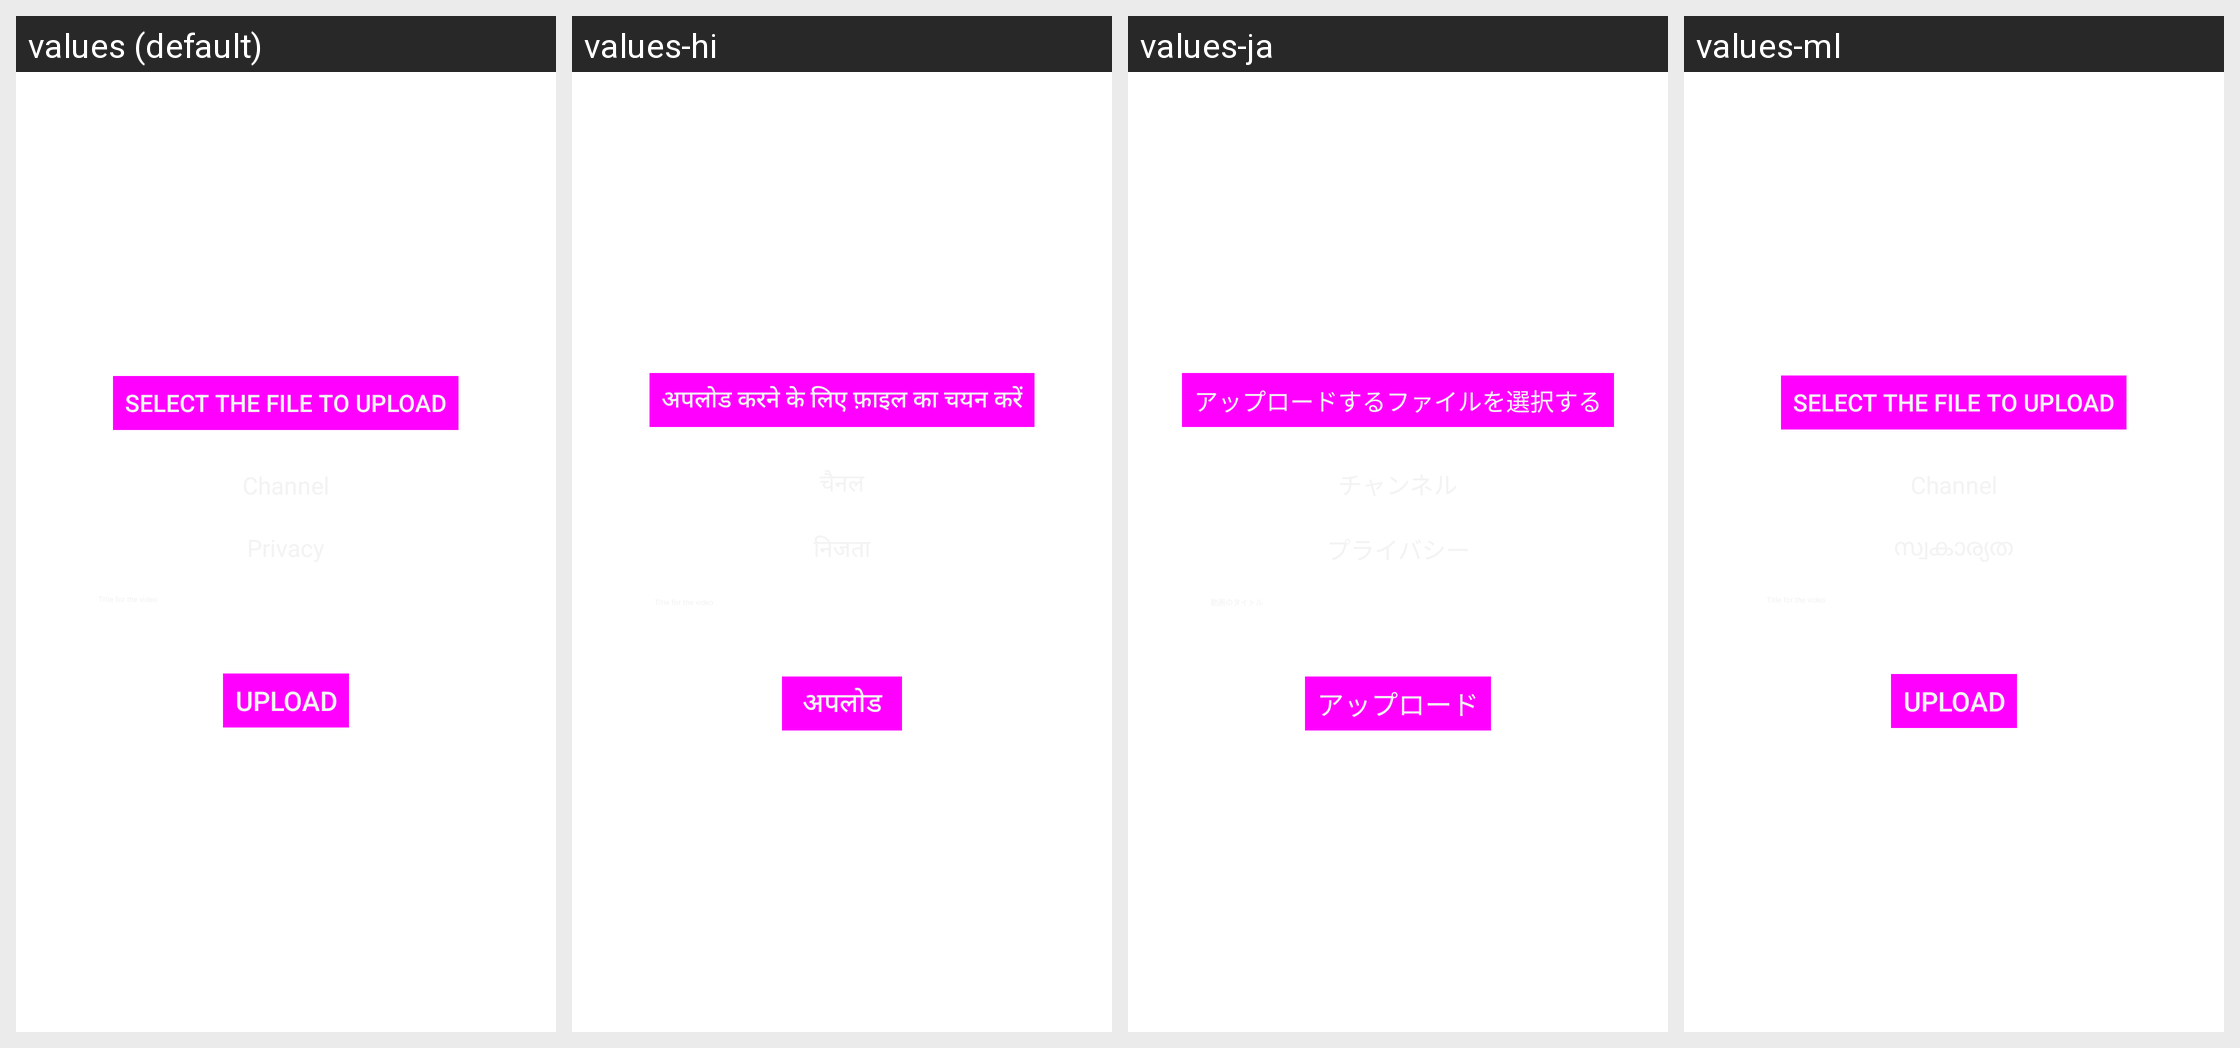

Locale-by-locale string values for the Android screen shown in this grid:
Android screen res/layout/activity_peertube_upload.xml rendered under 4 locales, left to right: values (default), values-hi, values-ja, values-ml. Device: Nexus 5 (rendered at 1080×1920; each locale shown at half size, 540×960, under a caption strip naming it); theme AppThemeDark.
Other locales in the repository, not shown: values-af, values-ar, values-ar-rSA, values-bn, values-br, values-ca, values-ca-rES, values-cs, values-cs-rCZ, values-cy, values-da, values-da-rDK, values-de, values-de-rDE, values-el, values-el-rGR, values-en, values-eo, values-es, values-es-rES, values-eu, values-fa, values-fi, values-fr, values-fr-rFR, values-gl, values-he, values-hu, values-hy, values-id, values-in-rID, values-it, values-it-rIT, values-iw-rIL, values-ja-rJP, values-kab, values-ko, values-ko-rKR, values-lmo, values-mk, values-nl, values-nl-rNL, values-no, values-no-rNO, values-oc, values-pl, values-pl-rPL, values-pt, values-pt-rBR, values-pt-rPT, values-ro, values-ro-rRO, values-ru, values-si, values-sl, values-sr, values-sr-rRS, values-sr-rSP, values-sv, values-tr, values-tr-rTR, values-uk, values-vi, values-vi-rVN, values-zh, values-zh-rCN, values-zh-rTW.
Strings drawn on this screen, with the default value and each locale's value (text and hints the layout hard-codes, and strings that could not be matched under every locale, appear in the picture but are not listed):

file_to_upload
  values: Select the file to upload
  values-hi: अपलोड करने के लिए फ़ाइल का चयन करें
  values-ja: アップロードするファイルを選択する
  values-ml: Select the file to upload

upload_video
  values: Upload
  values-hi: अपलोड
  values-ja: アップロード
  values-ml: Upload
